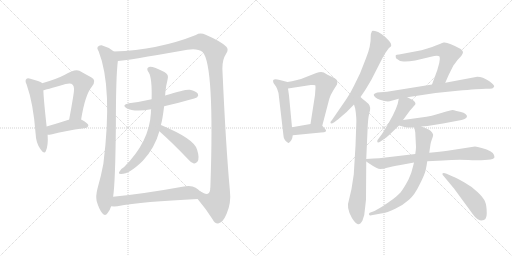
t = 0.00 s
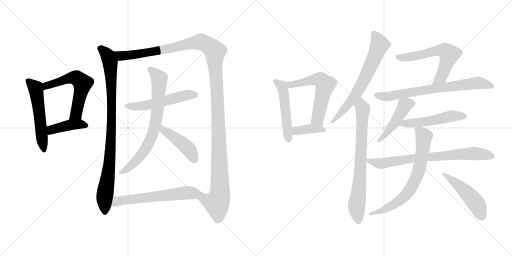
t = 3.21 s
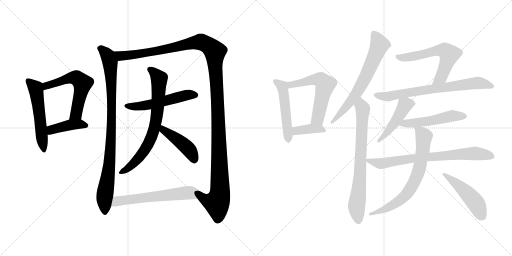
t = 6.43 s
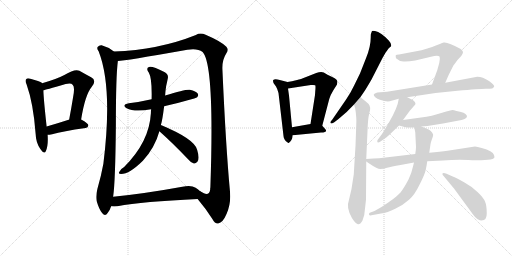
t = 9.64 s
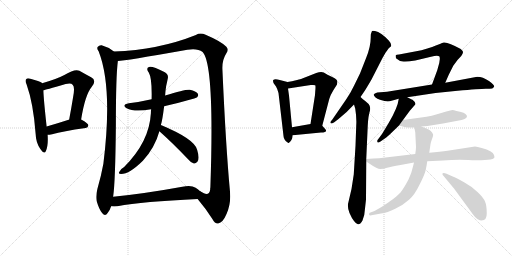
t = 12.85 s
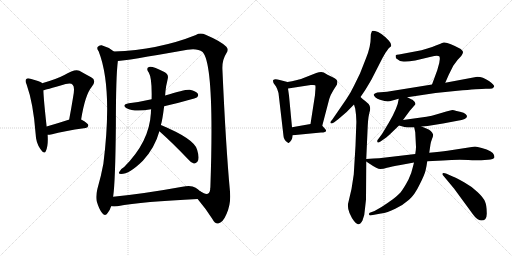
t = 16.06 s

The animated SVG that drew these frames (rendered in a browser with its animation timeline set to each time). Animation: 21 CSS @keyframes rules; one cycle of 16.06 s.

<svg version="1.1" viewBox="0 0 2048 1024" xmlns="http://www.w3.org/2000/svg">
  <g stroke="lightgray" stroke-dasharray="1,1" stroke-width="1" transform="scale(4, 4)">
    <line x1="0" y1="0" x2="256" y2="256"></line>
    <line x1="256" y1="0" x2="0" y2="256"></line>
    <line x1="128" y1="0" x2="128" y2="256"></line>
    <line x1="0" y1="128" x2="256" y2="128"></line>
    <line x1="256" y1="0" x2="512" y2="256"></line>
    <line x1="512" y1="0" x2="256" y2="256"></line>
    <line x1="384" y1="0" x2="384" y2="256"></line>
    <line x1="256" y1="128" x2="512" y2="128"></line>
  </g>
<g transform="scale(1, -1) translate(0, -850)">
   <style type="text/css">
    @keyframes keyframes0 {
      from {
       stroke: black;
       stroke-dashoffset: 544;
       stroke-width: 128;
       }
       64% {
       animation-timing-function: step-end;
       stroke: black;
       stroke-dashoffset: 0;
       stroke-width: 128;
       }
       to {
       stroke: black;
       stroke-width: 1024;
       }
       }
       #make-me-a-hanzi-animation-0 {
         animation: keyframes0 0.692708s both;
         animation-delay: 0.000000s;
         animation-timing-function: linear;
       }
    @keyframes keyframes1 {
      from {
       stroke: black;
       stroke-dashoffset: 583;
       stroke-width: 128;
       }
       65% {
       animation-timing-function: step-end;
       stroke: black;
       stroke-dashoffset: 0;
       stroke-width: 128;
       }
       to {
       stroke: black;
       stroke-width: 1024;
       }
       }
       #make-me-a-hanzi-animation-1 {
         animation: keyframes1 0.724447s both;
         animation-delay: 0.692708s;
         animation-timing-function: linear;
       }
    @keyframes keyframes2 {
      from {
       stroke: black;
       stroke-dashoffset: 416;
       stroke-width: 128;
       }
       58% {
       animation-timing-function: step-end;
       stroke: black;
       stroke-dashoffset: 0;
       stroke-width: 128;
       }
       to {
       stroke: black;
       stroke-width: 1024;
       }
       }
       #make-me-a-hanzi-animation-2 {
         animation: keyframes2 0.588542s both;
         animation-delay: 1.417155s;
         animation-timing-function: linear;
       }
    @keyframes keyframes3 {
      from {
       stroke: black;
       stroke-dashoffset: 927;
       stroke-width: 128;
       }
       75% {
       animation-timing-function: step-end;
       stroke: black;
       stroke-dashoffset: 0;
       stroke-width: 128;
       }
       to {
       stroke: black;
       stroke-width: 1024;
       }
       }
       #make-me-a-hanzi-animation-3 {
         animation: keyframes3 1.004395s both;
         animation-delay: 2.005697s;
         animation-timing-function: linear;
       }
    @keyframes keyframes4 {
      from {
       stroke: black;
       stroke-dashoffset: 1362;
       stroke-width: 128;
       }
       82% {
       animation-timing-function: step-end;
       stroke: black;
       stroke-dashoffset: 0;
       stroke-width: 128;
       }
       to {
       stroke: black;
       stroke-width: 1024;
       }
       }
       #make-me-a-hanzi-animation-4 {
         animation: keyframes4 1.358398s both;
         animation-delay: 3.010092s;
         animation-timing-function: linear;
       }
    @keyframes keyframes5 {
      from {
       stroke: black;
       stroke-dashoffset: 536;
       stroke-width: 128;
       }
       64% {
       animation-timing-function: step-end;
       stroke: black;
       stroke-dashoffset: 0;
       stroke-width: 128;
       }
       to {
       stroke: black;
       stroke-width: 1024;
       }
       }
       #make-me-a-hanzi-animation-5 {
         animation: keyframes5 0.686198s both;
         animation-delay: 4.368490s;
         animation-timing-function: linear;
       }
    @keyframes keyframes6 {
      from {
       stroke: black;
       stroke-dashoffset: 732;
       stroke-width: 128;
       }
       70% {
       animation-timing-function: step-end;
       stroke: black;
       stroke-dashoffset: 0;
       stroke-width: 128;
       }
       to {
       stroke: black;
       stroke-width: 1024;
       }
       }
       #make-me-a-hanzi-animation-6 {
         animation: keyframes6 0.845703s both;
         animation-delay: 5.054688s;
         animation-timing-function: linear;
       }
    @keyframes keyframes7 {
      from {
       stroke: black;
       stroke-dashoffset: 441;
       stroke-width: 128;
       }
       59% {
       animation-timing-function: step-end;
       stroke: black;
       stroke-dashoffset: 0;
       stroke-width: 128;
       }
       to {
       stroke: black;
       stroke-width: 1024;
       }
       }
       #make-me-a-hanzi-animation-7 {
         animation: keyframes7 0.608887s both;
         animation-delay: 5.900391s;
         animation-timing-function: linear;
       }
    @keyframes keyframes8 {
      from {
       stroke: black;
       stroke-dashoffset: 605;
       stroke-width: 128;
       }
       66% {
       animation-timing-function: step-end;
       stroke: black;
       stroke-dashoffset: 0;
       stroke-width: 128;
       }
       to {
       stroke: black;
       stroke-width: 1024;
       }
       }
       #make-me-a-hanzi-animation-8 {
         animation: keyframes8 0.742350s both;
         animation-delay: 6.509278s;
         animation-timing-function: linear;
       }
    @keyframes keyframes9 {
      from {
       stroke: black;
       stroke-dashoffset: 511;
       stroke-width: 128;
       }
       62% {
       animation-timing-function: step-end;
       stroke: black;
       stroke-dashoffset: 0;
       stroke-width: 128;
       }
       to {
       stroke: black;
       stroke-width: 1024;
       }
       }
       #make-me-a-hanzi-animation-9 {
         animation: keyframes9 0.665853s both;
         animation-delay: 7.251628s;
         animation-timing-function: linear;
       }
    @keyframes keyframes10 {
      from {
       stroke: black;
       stroke-dashoffset: 578;
       stroke-width: 128;
       }
       65% {
       animation-timing-function: step-end;
       stroke: black;
       stroke-dashoffset: 0;
       stroke-width: 128;
       }
       to {
       stroke: black;
       stroke-width: 1024;
       }
       }
       #make-me-a-hanzi-animation-10 {
         animation: keyframes10 0.720378s both;
         animation-delay: 7.917481s;
         animation-timing-function: linear;
       }
    @keyframes keyframes11 {
      from {
       stroke: black;
       stroke-dashoffset: 380;
       stroke-width: 128;
       }
       55% {
       animation-timing-function: step-end;
       stroke: black;
       stroke-dashoffset: 0;
       stroke-width: 128;
       }
       to {
       stroke: black;
       stroke-width: 1024;
       }
       }
       #make-me-a-hanzi-animation-11 {
         animation: keyframes11 0.559245s both;
         animation-delay: 8.637859s;
         animation-timing-function: linear;
       }
    @keyframes keyframes12 {
      from {
       stroke: black;
       stroke-dashoffset: 674;
       stroke-width: 128;
       }
       69% {
       animation-timing-function: step-end;
       stroke: black;
       stroke-dashoffset: 0;
       stroke-width: 128;
       }
       to {
       stroke: black;
       stroke-width: 1024;
       }
       }
       #make-me-a-hanzi-animation-12 {
         animation: keyframes12 0.798503s both;
         animation-delay: 9.197104s;
         animation-timing-function: linear;
       }
    @keyframes keyframes13 {
      from {
       stroke: black;
       stroke-dashoffset: 743;
       stroke-width: 128;
       }
       71% {
       animation-timing-function: step-end;
       stroke: black;
       stroke-dashoffset: 0;
       stroke-width: 128;
       }
       to {
       stroke: black;
       stroke-width: 1024;
       }
       }
       #make-me-a-hanzi-animation-13 {
         animation: keyframes13 0.854655s both;
         animation-delay: 9.995607s;
         animation-timing-function: linear;
       }
    @keyframes keyframes14 {
      from {
       stroke: black;
       stroke-dashoffset: 604;
       stroke-width: 128;
       }
       66% {
       animation-timing-function: step-end;
       stroke: black;
       stroke-dashoffset: 0;
       stroke-width: 128;
       }
       to {
       stroke: black;
       stroke-width: 1024;
       }
       }
       #make-me-a-hanzi-animation-14 {
         animation: keyframes14 0.741536s both;
         animation-delay: 10.850262s;
         animation-timing-function: linear;
       }
    @keyframes keyframes15 {
      from {
       stroke: black;
       stroke-dashoffset: 728;
       stroke-width: 128;
       }
       70% {
       animation-timing-function: step-end;
       stroke: black;
       stroke-dashoffset: 0;
       stroke-width: 128;
       }
       to {
       stroke: black;
       stroke-width: 1024;
       }
       }
       #make-me-a-hanzi-animation-15 {
         animation: keyframes15 0.842448s both;
         animation-delay: 11.591798s;
         animation-timing-function: linear;
       }
    @keyframes keyframes16 {
      from {
       stroke: black;
       stroke-dashoffset: 458;
       stroke-width: 128;
       }
       60% {
       animation-timing-function: step-end;
       stroke: black;
       stroke-dashoffset: 0;
       stroke-width: 128;
       }
       to {
       stroke: black;
       stroke-width: 1024;
       }
       }
       #make-me-a-hanzi-animation-16 {
         animation: keyframes16 0.622721s both;
         animation-delay: 12.434246s;
         animation-timing-function: linear;
       }
    @keyframes keyframes17 {
      from {
       stroke: black;
       stroke-dashoffset: 515;
       stroke-width: 128;
       }
       63% {
       animation-timing-function: step-end;
       stroke: black;
       stroke-dashoffset: 0;
       stroke-width: 128;
       }
       to {
       stroke: black;
       stroke-width: 1024;
       }
       }
       #make-me-a-hanzi-animation-17 {
         animation: keyframes17 0.669108s both;
         animation-delay: 13.056967s;
         animation-timing-function: linear;
       }
    @keyframes keyframes18 {
      from {
       stroke: black;
       stroke-dashoffset: 756;
       stroke-width: 128;
       }
       71% {
       animation-timing-function: step-end;
       stroke: black;
       stroke-dashoffset: 0;
       stroke-width: 128;
       }
       to {
       stroke: black;
       stroke-width: 1024;
       }
       }
       #make-me-a-hanzi-animation-18 {
         animation: keyframes18 0.865234s both;
         animation-delay: 13.726075s;
         animation-timing-function: linear;
       }
    @keyframes keyframes19 {
      from {
       stroke: black;
       stroke-dashoffset: 713;
       stroke-width: 128;
       }
       70% {
       animation-timing-function: step-end;
       stroke: black;
       stroke-dashoffset: 0;
       stroke-width: 128;
       }
       to {
       stroke: black;
       stroke-width: 1024;
       }
       }
       #make-me-a-hanzi-animation-19 {
         animation: keyframes19 0.830241s both;
         animation-delay: 14.591309s;
         animation-timing-function: linear;
       }
    @keyframes keyframes20 {
      from {
       stroke: black;
       stroke-dashoffset: 479;
       stroke-width: 128;
       }
       61% {
       animation-timing-function: step-end;
       stroke: black;
       stroke-dashoffset: 0;
       stroke-width: 128;
       }
       to {
       stroke: black;
       stroke-width: 1024;
       }
       }
       #make-me-a-hanzi-animation-20 {
         animation: keyframes20 0.639811s both;
         animation-delay: 15.421550s;
         animation-timing-function: linear;
       }
</style>
<path d="M 168.5 517.0 L 168.5 518.0 Q 158.5 525.0 121.5 535.0 Q 109.5 539.0 105.5 534.0 Q 98.5 528.0 106.5 512.0 Q 133.5 436.0 142.5 315.0 Q 143.5 279.0 161.5 254.0 Q 177.5 230.0 183.5 246.0 Q 193.5 268.0 190.5 311.0 L 186.5 344.0 Q 174.5 453.0 173.5 489.0 L 168.5 517.0 Z" fill="lightgray"></path> 
<path d="M 324.5 372.0 Q 340.5 471.0 366.5 502.0 Q 388.5 529.0 364.5 541.0 Q 345.5 551.0 317.5 567.0 Q 299.5 576.0 257.5 550.0 Q 227.5 534.0 168.5 517.0 C 139.5 509.0 144.5 482.0 173.5 489.0 Q 177.5 489.0 262.5 514.0 Q 284.5 520.0 290.5 511.0 Q 300.5 504.0 292.5 462.0 Q 285.5 419.0 276.5 371.0 C 271.5 342.0 319.5 342.0 324.5 372.0 Z" fill="lightgray"></path> 
<path d="M 190.5 311.0 Q 197.5 311.0 208.5 313.0 Q 250.5 325.0 342.5 338.0 Q 352.5 339.0 353.5 349.0 Q 353.5 356.0 324.5 372.0 C 312.5 379.0 305.5 377.0 276.5 371.0 Q 275.5 371.0 274.5 371.0 Q 225.5 355.0 186.5 344.0 C 157.5 336.0 160.5 310.0 190.5 311.0 Z" fill="lightgray"></path> 
<path d="M 455.5 644.0 Q 433.5 662.0 406.5 669.0 Q 396.5 670.0 390.5 662.0 Q 386.5 656.0 394.5 645.0 Q 451.5 500.0 413.5 195.0 Q 404.5 146.0 389.5 94.0 Q 382.5 66.0 386.5 46.0 Q 396.5 12.0 408.5 -2.0 Q 420.5 -17.0 430.5 -2.0 Q 439.5 8.0 444.5 25.0 L 452.5 63.0 Q 461.5 123.0 463.5 351.0 Q 463.5 547.0 471.5 606.0 C 474.5 631.0 474.5 631.0 455.5 644.0 Z" fill="lightgray"></path> 
<path d="M 790.5 54.0 Q 824.5 14.0 849.5 -26.0 Q 859.5 -45.0 872.5 -44.0 Q 891.5 -41.0 906.5 -5.0 Q 925.5 38.0 919.5 89.0 Q 903.5 260.0 889.5 575.0 Q 888.5 611.0 905.5 637.0 Q 915.5 652.0 905.5 663.0 Q 883.5 685.0 822.5 711.0 Q 800.5 721.0 783.5 710.0 Q 633.5 650.0 455.5 644.0 C 425.5 643.0 441.5 603.0 471.5 606.0 Q 496.5 606.0 749.5 651.0 Q 789.5 658.0 810.5 642.0 Q 858.5 591.0 841.5 101.0 Q 840.5 97.0 840.5 90.0 Q 836.5 68.0 815.5 77.0 Q 808.5 81.0 800.5 85.0 C 771.5 92.0 771.5 77.0 790.5 54.0 Z" fill="lightgray"></path> 
<path d="M 656.5 425.0 Q 779.5 455.0 788.5 461.0 Q 795.5 468.0 791.5 475.0 Q 784.5 485.0 759.5 491.0 Q 743.5 494.0 660.5 468.0 L 606.5 453.0 Q 563.5 443.0 515.5 437.0 Q 484.5 431.0 506.5 417.0 Q 536.5 401.0 604.5 413.0 L 656.5 425.0 Z" fill="lightgray"></path> 
<path d="M 643.5 350.0 Q 649.5 368.0 656.5 425.0 L 660.5 468.0 Q 661.5 486.0 664.5 505.0 Q 668.5 523.0 670.5 533.0 Q 676.5 552.0 657.5 562.0 Q 614.5 584.0 599.5 583.0 Q 580.5 580.0 595.5 559.0 Q 608.5 537.0 606.5 453.0 L 604.5 413.0 Q 603.5 406.0 603.5 397.0 Q 597.5 283.0 496.5 182.0 Q 483.5 176.0 475.5 160.0 Q 474.5 154.0 484.5 154.0 Q 517.5 154.0 571.5 207.0 Q 619.5 259.0 637.5 325.0 L 643.5 350.0 Z" fill="lightgray"></path> 
<path d="M 637.5 325.0 Q 688.5 280.0 749.5 216.0 Q 762.5 200.0 775.5 196.0 Q 782.5 195.0 789.5 203.0 Q 799.5 215.0 788.5 251.0 Q 778.5 294.0 643.5 350.0 C 615.5 362.0 615.5 345.0 637.5 325.0 Z" fill="lightgray"></path> 
<path d="M 444.5 25.0 Q 456.5 24.0 469.5 25.0 Q 571.5 44.0 790.5 54.0 C 820.5 55.0 823.5 65.0 800.5 85.0 Q 793.5 92.0 782.5 99.0 Q 764.5 111.0 729.5 103.0 Q 575.5 75.0 452.5 63.0 C 422.5 60.0 414.5 26.0 444.5 25.0 Z" fill="lightgray"></path> 
<path d="M 1150.0 522.0 L 1119.0 530.0 Q 1099.0 537.0 1093.0 530.0 Q 1091.0 527.0 1094.0 518.0 L 1104.0 504.0 Q 1110.0 494.0 1114.0 478.0 L 1134.0 306.0 Q 1134.0 299.0 1139.0 291.0 Q 1144.0 283.0 1148.0 282.0 Q 1153.0 277.0 1155.0 278.0 Q 1169.0 288.0 1171.0 309.0 L 1168.0 341.0 L 1156.0 468.0 L 1152.0 496.0 C 1148.0 522.0 1152.0 522.0 1150.0 522.0 Z" fill="lightgray"></path> 
<path d="M 1289.0 347.0 L 1317.0 454.0 Q 1321.0 469.0 1334.0 490.0 L 1348.0 512.0 Q 1350.0 524.0 1349.0 526.0 Q 1348.0 532.0 1331.0 541.0 L 1310.0 551.0 L 1295.0 560.0 Q 1284.0 565.0 1265.0 558.0 L 1204.0 534.0 L 1180.0 528.0 Q 1171.0 525.0 1150.0 522.0 C 1120.0 517.0 1122.0 491.0 1152.0 496.0 L 1243.0 510.0 Q 1259.0 511.0 1261.0 509.0 Q 1263.0 506.0 1261.0 485.0 L 1260.0 470.0 L 1242.0 354.0 C 1237.0 324.0 1281.0 318.0 1289.0 347.0 Z" fill="lightgray"></path> 
<path d="M 1299.0 336.0 L 1289.0 347.0 C 1277.0 360.0 1272.0 359.0 1242.0 354.0 L 1168.0 341.0 C 1138.0 336.0 1141.0 306.0 1171.0 309.0 L 1284.0 320.0 Q 1315.0 320.0 1299.0 336.0 Z" fill="lightgray"></path> 
<path d="M 1442.0 462.0 L 1459.0 487.0 Q 1465.0 496.0 1486.0 532.0 L 1530.0 618.0 L 1542.0 639.0 Q 1550.0 651.0 1555.0 657.0 Q 1561.0 663.0 1562.0 663.0 Q 1563.0 662.0 1563.0 664.0 L 1564.0 665.0 Q 1568.0 673.0 1555.0 688.0 Q 1524.0 721.0 1500.0 726.0 Q 1490.0 728.0 1488.0 726.0 Q 1483.0 716.0 1483.0 706.0 Q 1484.0 666.0 1464.0 617.0 L 1440.0 556.0 L 1416.0 507.0 Q 1404.0 481.0 1383.0 450.0 L 1328.0 370.0 Q 1320.0 363.0 1322.0 358.0 Q 1324.0 353.0 1337.0 361.0 L 1354.0 374.0 Q 1389.0 402.0 1416.0 432.0 L 1442.0 462.0 Z" fill="lightgray"></path> 
<path d="M 1465.0 214.0 L 1471.0 348.0 Q 1473.0 387.0 1480.0 408.0 Q 1482.0 420.0 1478.0 428.0 Q 1475.0 435.0 1462.0 445.0 Q 1449.0 455.0 1442.0 462.0 C 1420.0 482.0 1408.0 461.0 1416.0 432.0 L 1421.0 415.0 Q 1427.0 377.0 1425.0 350.0 L 1422.0 267.0 L 1415.0 152.0 L 1406.0 94.0 L 1392.0 34.0 Q 1390.0 18.0 1398.0 -2.0 Q 1407.0 -23.0 1416.0 -34.0 Q 1425.0 -46.0 1430.0 -46.0 Q 1438.0 -52.0 1450.0 -32.0 Q 1459.0 -11.0 1460.0 16.0 L 1464.0 52.0 L 1465.0 204.0 L 1465.0 214.0 Z" fill="lightgray"></path> 
<path d="M 1781.0 519.0 L 1795.0 551.0 L 1813.0 587.0 L 1830.0 610.0 L 1845.0 626.0 Q 1852.0 637.0 1852.0 641.0 Q 1853.0 645.0 1843.0 654.0 Q 1790.0 684.0 1774.0 680.0 Q 1772.0 680.0 1754.0 672.0 Q 1737.0 664.0 1686.0 649.0 L 1596.0 632.0 Q 1585.0 631.0 1583.0 629.0 Q 1582.0 626.0 1584.0 617.0 Q 1596.0 605.0 1614.0 604.0 Q 1632.0 603.0 1661.0 608.0 L 1724.0 623.0 Q 1751.0 630.0 1758.0 624.0 Q 1760.0 616.0 1759.0 612.0 L 1757.0 598.0 L 1749.0 569.0 L 1728.0 512.0 C 1718.0 484.0 1769.0 492.0 1781.0 519.0 Z" fill="lightgray"></path> 
<path d="M 1629.0 461.0 L 1742.0 478.0 L 1830.0 487.0 Q 1934.0 497.0 1952.0 495.0 Q 1970.0 493.0 1976.0 502.0 Q 1981.0 508.0 1956.0 526.0 Q 1931.0 543.0 1909.0 543.0 L 1781.0 519.0 L 1728.0 512.0 L 1548.0 483.0 L 1509.0 480.0 Q 1497.0 476.0 1495.0 472.0 Q 1494.0 468.0 1501.0 461.0 Q 1509.0 454.0 1520.0 451.0 L 1538.0 446.0 L 1551.0 444.0 Q 1559.0 444.0 1566.0 447.0 L 1595.0 455.0 L 1629.0 461.0 Z" fill="lightgray"></path> 
<path d="M 1612.0 370.0 L 1640.0 408.0 L 1661.0 432.0 Q 1665.0 439.0 1651.0 450.0 L 1629.0 461.0 C 1602.0 474.0 1598.0 476.0 1595.0 455.0 Q 1591.0 419.0 1554.0 357.0 L 1528.0 314.0 L 1514.0 295.0 Q 1508.0 288.0 1509.0 285.0 Q 1509.0 275.0 1522.0 284.0 L 1545.0 300.0 Q 1555.0 308.0 1566.0 319.0 L 1596.0 348.0 L 1612.0 370.0 Z" fill="lightgray"></path> 
<path d="M 1686.0 344.0 L 1710.0 346.0 L 1772.0 356.0 L 1830.0 367.0 Q 1868.0 373.0 1868.0 385.0 Q 1868.0 388.0 1862.0 394.0 Q 1857.0 400.0 1840.0 403.0 Q 1824.0 406.0 1816.0 409.0 Q 1809.0 411.0 1805.0 409.0 L 1785.0 404.0 Q 1770.0 400.0 1748.0 393.0 Q 1727.0 386.0 1706.0 383.0 L 1612.0 370.0 C 1582.0 366.0 1567.0 356.0 1596.0 348.0 L 1618.0 342.0 Q 1631.0 340.0 1637.0 340.0 L 1657.0 340.0 L 1686.0 344.0 Z" fill="lightgray"></path> 
<path d="M 1978.0 221.0 L 1976.0 230.0 Q 1971.0 246.0 1927.0 258.0 Q 1908.0 264.0 1900.0 264.0 L 1790.0 247.0 Q 1762.0 243.0 1717.0 239.0 L 1661.0 234.0 L 1542.0 220.0 Q 1530.0 218.0 1465.0 214.0 C 1451.0 213.0 1451.0 213.0 1465.0 204.0 L 1480.0 194.0 Q 1509.0 174.0 1521.0 174.0 Q 1533.0 174.0 1548.0 179.0 Q 1564.0 183.0 1602.0 190.0 L 1656.0 200.0 L 1709.0 205.0 L 1772.0 208.0 Q 1822.0 212.0 1873.0 210.0 Q 1924.0 208.0 1925.0 209.0 L 1952.0 211.0 Q 1975.0 213.0 1978.0 221.0 Z" fill="lightgray"></path> 
<path d="M 1717.0 239.0 L 1722.0 273.0 Q 1722.0 278.0 1728.0 294.0 Q 1734.0 309.0 1732.0 313.0 Q 1726.0 329.0 1708.0 335.0 L 1686.0 344.0 C 1658.0 355.0 1653.0 357.0 1657.0 340.0 L 1661.0 321.0 L 1664.0 262.0 Q 1664.0 252.0 1661.0 234.0 L 1656.0 200.0 L 1652.0 184.0 Q 1646.0 156.0 1634.0 132.0 Q 1616.0 98.0 1602.0 80.0 Q 1582.0 60.0 1570.0 52.0 Q 1558.0 43.0 1526.0 22.0 L 1498.0 6.0 L 1479.0 -1.0 Q 1476.0 -2.0 1476.0 -8.0 Q 1478.0 -13.0 1486.0 -11.0 L 1524.0 -4.0 Q 1549.0 -1.0 1581.0 15.0 Q 1614.0 31.0 1636.0 51.0 Q 1659.0 71.0 1678.0 111.0 Q 1698.0 150.0 1702.0 167.0 Q 1706.0 183.0 1709.0 205.0 L 1717.0 239.0 Z" fill="lightgray"></path> 
<path d="M 1771.0 150.0 L 1816.0 96.0 L 1882.0 6.0 Q 1902.0 -23.0 1911.0 -27.0 Q 1920.0 -32.0 1926.0 -32.0 Q 1948.0 -32.0 1947.0 -2.0 Q 1947.0 28.0 1940.0 44.0 Q 1934.0 59.0 1911.0 81.0 Q 1889.0 103.0 1858.0 120.0 Q 1823.0 140.0 1811.0 144.0 L 1784.0 156.0 Q 1765.0 161.0 1771.0 150.0 Z" fill="lightgray"></path> 
      <clipPath id="make-me-a-hanzi-clip-0">
      <path d="M 168.5 517.0 L 168.5 518.0 Q 158.5 525.0 121.5 535.0 Q 109.5 539.0 105.5 534.0 Q 98.5 528.0 106.5 512.0 Q 133.5 436.0 142.5 315.0 Q 143.5 279.0 161.5 254.0 Q 177.5 230.0 183.5 246.0 Q 193.5 268.0 190.5 311.0 L 186.5 344.0 Q 174.5 453.0 173.5 489.0 L 168.5 517.0 Z" fill="lightgray"></path>
      </clipPath>
      <path clip-path="url(#make-me-a-hanzi-clip-0)" d="M 112.5 526.0 L 138.5 502.0 L 145.5 484.0 L 173.5 252.0 " fill="none" id="make-me-a-hanzi-animation-0" stroke-dasharray="416 832" stroke-linecap="round"></path>

      <clipPath id="make-me-a-hanzi-clip-1">
      <path d="M 324.5 372.0 Q 340.5 471.0 366.5 502.0 Q 388.5 529.0 364.5 541.0 Q 345.5 551.0 317.5 567.0 Q 299.5 576.0 257.5 550.0 Q 227.5 534.0 168.5 517.0 C 139.5 509.0 144.5 482.0 173.5 489.0 Q 177.5 489.0 262.5 514.0 Q 284.5 520.0 290.5 511.0 Q 300.5 504.0 292.5 462.0 Q 285.5 419.0 276.5 371.0 C 271.5 342.0 319.5 342.0 324.5 372.0 Z" fill="lightgray"></path>
      </clipPath>
      <path clip-path="url(#make-me-a-hanzi-clip-1)" d="M 173.5 496.0 L 187.5 507.0 L 276.5 538.0 L 309.5 537.0 L 330.5 517.0 L 304.5 395.0 L 282.5 378.0 " fill="none" id="make-me-a-hanzi-animation-1" stroke-dasharray="455 910" stroke-linecap="round"></path>

      <clipPath id="make-me-a-hanzi-clip-2">
      <path d="M 190.5 311.0 Q 197.5 311.0 208.5 313.0 Q 250.5 325.0 342.5 338.0 Q 352.5 339.0 353.5 349.0 Q 353.5 356.0 324.5 372.0 C 312.5 379.0 305.5 377.0 276.5 371.0 Q 275.5 371.0 274.5 371.0 Q 225.5 355.0 186.5 344.0 C 157.5 336.0 160.5 310.0 190.5 311.0 Z" fill="lightgray"></path>
      </clipPath>
      <path clip-path="url(#make-me-a-hanzi-clip-2)" d="M 194.5 317.0 L 208.5 332.0 L 272.5 349.0 L 324.5 354.0 L 344.5 347.0 " fill="none" id="make-me-a-hanzi-animation-2" stroke-dasharray="288 576" stroke-linecap="round"></path>

      <clipPath id="make-me-a-hanzi-clip-3">
      <path d="M 455.5 644.0 Q 433.5 662.0 406.5 669.0 Q 396.5 670.0 390.5 662.0 Q 386.5 656.0 394.5 645.0 Q 451.5 500.0 413.5 195.0 Q 404.5 146.0 389.5 94.0 Q 382.5 66.0 386.5 46.0 Q 396.5 12.0 408.5 -2.0 Q 420.5 -17.0 430.5 -2.0 Q 439.5 8.0 444.5 25.0 L 452.5 63.0 Q 461.5 123.0 463.5 351.0 Q 463.5 547.0 471.5 606.0 C 474.5 631.0 474.5 631.0 455.5 644.0 Z" fill="lightgray"></path>
      </clipPath>
      <path clip-path="url(#make-me-a-hanzi-clip-3)" d="M 400.5 657.0 L 417.5 644.0 L 436.5 614.0 L 447.5 470.0 L 442.5 253.0 L 417.5 55.0 L 419.5 2.0 " fill="none" id="make-me-a-hanzi-animation-3" stroke-dasharray="799 1598" stroke-linecap="round"></path>

      <clipPath id="make-me-a-hanzi-clip-4">
      <path d="M 790.5 54.0 Q 824.5 14.0 849.5 -26.0 Q 859.5 -45.0 872.5 -44.0 Q 891.5 -41.0 906.5 -5.0 Q 925.5 38.0 919.5 89.0 Q 903.5 260.0 889.5 575.0 Q 888.5 611.0 905.5 637.0 Q 915.5 652.0 905.5 663.0 Q 883.5 685.0 822.5 711.0 Q 800.5 721.0 783.5 710.0 Q 633.5 650.0 455.5 644.0 C 425.5 643.0 441.5 603.0 471.5 606.0 Q 496.5 606.0 749.5 651.0 Q 789.5 658.0 810.5 642.0 Q 858.5 591.0 841.5 101.0 Q 840.5 97.0 840.5 90.0 Q 836.5 68.0 815.5 77.0 Q 808.5 81.0 800.5 85.0 C 771.5 92.0 771.5 77.0 790.5 54.0 Z" fill="lightgray"></path>
      </clipPath>
      <path clip-path="url(#make-me-a-hanzi-clip-4)" d="M 464.5 640.0 L 487.5 626.0 L 543.5 632.0 L 805.5 682.0 L 835.5 667.0 L 859.5 644.0 L 871.5 430.0 L 879.5 77.0 L 867.5 39.0 L 838.5 44.0 L 812.5 58.0 L 802.5 79.0 " fill="none" id="make-me-a-hanzi-animation-4" stroke-dasharray="1234 2468" stroke-linecap="round"></path>

      <clipPath id="make-me-a-hanzi-clip-5">
      <path d="M 656.5 425.0 Q 779.5 455.0 788.5 461.0 Q 795.5 468.0 791.5 475.0 Q 784.5 485.0 759.5 491.0 Q 743.5 494.0 660.5 468.0 L 606.5 453.0 Q 563.5 443.0 515.5 437.0 Q 484.5 431.0 506.5 417.0 Q 536.5 401.0 604.5 413.0 L 656.5 425.0 Z" fill="lightgray"></path>
      </clipPath>
      <path clip-path="url(#make-me-a-hanzi-clip-5)" d="M 508.5 428.0 L 546.5 424.0 L 592.5 429.0 L 751.5 471.0 L 782.5 470.0 " fill="none" id="make-me-a-hanzi-animation-5" stroke-dasharray="408 816" stroke-linecap="round"></path>

      <clipPath id="make-me-a-hanzi-clip-6">
      <path d="M 643.5 350.0 Q 649.5 368.0 656.5 425.0 L 660.5 468.0 Q 661.5 486.0 664.5 505.0 Q 668.5 523.0 670.5 533.0 Q 676.5 552.0 657.5 562.0 Q 614.5 584.0 599.5 583.0 Q 580.5 580.0 595.5 559.0 Q 608.5 537.0 606.5 453.0 L 604.5 413.0 Q 603.5 406.0 603.5 397.0 Q 597.5 283.0 496.5 182.0 Q 483.5 176.0 475.5 160.0 Q 474.5 154.0 484.5 154.0 Q 517.5 154.0 571.5 207.0 Q 619.5 259.0 637.5 325.0 L 643.5 350.0 Z" fill="lightgray"></path>
      </clipPath>
      <path clip-path="url(#make-me-a-hanzi-clip-6)" d="M 600.5 571.0 L 637.5 534.0 L 628.5 398.0 L 617.5 336.0 L 586.5 261.0 L 561.5 226.0 L 505.5 172.0 L 484.5 164.0 " fill="none" id="make-me-a-hanzi-animation-6" stroke-dasharray="604 1208" stroke-linecap="round"></path>

      <clipPath id="make-me-a-hanzi-clip-7">
      <path d="M 637.5 325.0 Q 688.5 280.0 749.5 216.0 Q 762.5 200.0 775.5 196.0 Q 782.5 195.0 789.5 203.0 Q 799.5 215.0 788.5 251.0 Q 778.5 294.0 643.5 350.0 C 615.5 362.0 615.5 345.0 637.5 325.0 Z" fill="lightgray"></path>
      </clipPath>
      <path clip-path="url(#make-me-a-hanzi-clip-7)" d="M 653.5 341.0 L 654.5 330.0 L 749.5 259.0 L 766.5 237.0 L 776.5 211.0 " fill="none" id="make-me-a-hanzi-animation-7" stroke-dasharray="313 626" stroke-linecap="round"></path>

      <clipPath id="make-me-a-hanzi-clip-8">
      <path d="M 444.5 25.0 Q 456.5 24.0 469.5 25.0 Q 571.5 44.0 790.5 54.0 C 820.5 55.0 823.5 65.0 800.5 85.0 Q 793.5 92.0 782.5 99.0 Q 764.5 111.0 729.5 103.0 Q 575.5 75.0 452.5 63.0 C 422.5 60.0 414.5 26.0 444.5 25.0 Z" fill="lightgray"></path>
      </clipPath>
      <path clip-path="url(#make-me-a-hanzi-clip-8)" d="M 450.5 30.0 L 468.5 45.0 L 791.5 82.0 " fill="none" id="make-me-a-hanzi-animation-8" stroke-dasharray="477 954" stroke-linecap="round"></path>

      <clipPath id="make-me-a-hanzi-clip-9">
      <path d="M 1150.0 522.0 L 1119.0 530.0 Q 1099.0 537.0 1093.0 530.0 Q 1091.0 527.0 1094.0 518.0 L 1104.0 504.0 Q 1110.0 494.0 1114.0 478.0 L 1134.0 306.0 Q 1134.0 299.0 1139.0 291.0 Q 1144.0 283.0 1148.0 282.0 Q 1153.0 277.0 1155.0 278.0 Q 1169.0 288.0 1171.0 309.0 L 1168.0 341.0 L 1156.0 468.0 L 1152.0 496.0 C 1148.0 522.0 1152.0 522.0 1150.0 522.0 Z" fill="lightgray"></path>
      </clipPath>
      <path clip-path="url(#make-me-a-hanzi-clip-9)" d="M 1100.0 525.0 L 1130.0 501.0 L 1155.0 286.0 " fill="none" id="make-me-a-hanzi-animation-9" stroke-dasharray="383 766" stroke-linecap="round"></path>

      <clipPath id="make-me-a-hanzi-clip-10">
      <path d="M 1289.0 347.0 L 1317.0 454.0 Q 1321.0 469.0 1334.0 490.0 L 1348.0 512.0 Q 1350.0 524.0 1349.0 526.0 Q 1348.0 532.0 1331.0 541.0 L 1310.0 551.0 L 1295.0 560.0 Q 1284.0 565.0 1265.0 558.0 L 1204.0 534.0 L 1180.0 528.0 Q 1171.0 525.0 1150.0 522.0 C 1120.0 517.0 1122.0 491.0 1152.0 496.0 L 1243.0 510.0 Q 1259.0 511.0 1261.0 509.0 Q 1263.0 506.0 1261.0 485.0 L 1260.0 470.0 L 1242.0 354.0 C 1237.0 324.0 1281.0 318.0 1289.0 347.0 Z" fill="lightgray"></path>
      </clipPath>
      <path clip-path="url(#make-me-a-hanzi-clip-10)" d="M 1159.0 503.0 L 1164.0 512.0 L 1254.0 532.0 L 1283.0 531.0 L 1299.0 514.0 L 1271.0 375.0 L 1251.0 360.0 " fill="none" id="make-me-a-hanzi-animation-10" stroke-dasharray="450 900" stroke-linecap="round"></path>

      <clipPath id="make-me-a-hanzi-clip-11">
      <path d="M 1299.0 336.0 L 1289.0 347.0 C 1277.0 360.0 1272.0 359.0 1242.0 354.0 L 1168.0 341.0 C 1138.0 336.0 1141.0 306.0 1171.0 309.0 L 1284.0 320.0 Q 1315.0 320.0 1299.0 336.0 Z" fill="lightgray"></path>
      </clipPath>
      <path clip-path="url(#make-me-a-hanzi-clip-11)" d="M 1178.0 315.0 L 1185.0 326.0 L 1238.0 335.0 L 1285.0 334.0 L 1293.0 327.0 " fill="none" id="make-me-a-hanzi-animation-11" stroke-dasharray="252 504" stroke-linecap="round"></path>

      <clipPath id="make-me-a-hanzi-clip-12">
      <path d="M 1442.0 462.0 L 1459.0 487.0 Q 1465.0 496.0 1486.0 532.0 L 1530.0 618.0 L 1542.0 639.0 Q 1550.0 651.0 1555.0 657.0 Q 1561.0 663.0 1562.0 663.0 Q 1563.0 662.0 1563.0 664.0 L 1564.0 665.0 Q 1568.0 673.0 1555.0 688.0 Q 1524.0 721.0 1500.0 726.0 Q 1490.0 728.0 1488.0 726.0 Q 1483.0 716.0 1483.0 706.0 Q 1484.0 666.0 1464.0 617.0 L 1440.0 556.0 L 1416.0 507.0 Q 1404.0 481.0 1383.0 450.0 L 1328.0 370.0 Q 1320.0 363.0 1322.0 358.0 Q 1324.0 353.0 1337.0 361.0 L 1354.0 374.0 Q 1389.0 402.0 1416.0 432.0 L 1442.0 462.0 Z" fill="lightgray"></path>
      </clipPath>
      <path clip-path="url(#make-me-a-hanzi-clip-12)" d="M 1494.0 718.0 L 1518.0 671.0 L 1460.0 536.0 L 1406.0 449.0 L 1329.0 362.0 " fill="none" id="make-me-a-hanzi-animation-12" stroke-dasharray="546 1092" stroke-linecap="round"></path>

      <clipPath id="make-me-a-hanzi-clip-13">
      <path d="M 1465.0 214.0 L 1471.0 348.0 Q 1473.0 387.0 1480.0 408.0 Q 1482.0 420.0 1478.0 428.0 Q 1475.0 435.0 1462.0 445.0 Q 1449.0 455.0 1442.0 462.0 C 1420.0 482.0 1408.0 461.0 1416.0 432.0 L 1421.0 415.0 Q 1427.0 377.0 1425.0 350.0 L 1422.0 267.0 L 1415.0 152.0 L 1406.0 94.0 L 1392.0 34.0 Q 1390.0 18.0 1398.0 -2.0 Q 1407.0 -23.0 1416.0 -34.0 Q 1425.0 -46.0 1430.0 -46.0 Q 1438.0 -52.0 1450.0 -32.0 Q 1459.0 -11.0 1460.0 16.0 L 1464.0 52.0 L 1465.0 204.0 L 1465.0 214.0 Z" fill="lightgray"></path>
      </clipPath>
      <path clip-path="url(#make-me-a-hanzi-clip-13)" d="M 1442.0 453.0 L 1451.0 410.0 L 1441.0 166.0 L 1426.0 22.0 L 1434.0 -31.0 " fill="none" id="make-me-a-hanzi-animation-13" stroke-dasharray="615 1230" stroke-linecap="round"></path>

      <clipPath id="make-me-a-hanzi-clip-14">
      <path d="M 1781.0 519.0 L 1795.0 551.0 L 1813.0 587.0 L 1830.0 610.0 L 1845.0 626.0 Q 1852.0 637.0 1852.0 641.0 Q 1853.0 645.0 1843.0 654.0 Q 1790.0 684.0 1774.0 680.0 Q 1772.0 680.0 1754.0 672.0 Q 1737.0 664.0 1686.0 649.0 L 1596.0 632.0 Q 1585.0 631.0 1583.0 629.0 Q 1582.0 626.0 1584.0 617.0 Q 1596.0 605.0 1614.0 604.0 Q 1632.0 603.0 1661.0 608.0 L 1724.0 623.0 Q 1751.0 630.0 1758.0 624.0 Q 1760.0 616.0 1759.0 612.0 L 1757.0 598.0 L 1749.0 569.0 L 1728.0 512.0 C 1718.0 484.0 1769.0 492.0 1781.0 519.0 Z" fill="lightgray"></path>
      </clipPath>
      <path clip-path="url(#make-me-a-hanzi-clip-14)" d="M 1591.0 624.0 L 1611.0 619.0 L 1663.0 626.0 L 1763.0 649.0 L 1788.0 643.0 L 1796.0 626.0 L 1766.0 545.0 L 1734.0 518.0 " fill="none" id="make-me-a-hanzi-animation-14" stroke-dasharray="476 952" stroke-linecap="round"></path>

      <clipPath id="make-me-a-hanzi-clip-15">
      <path d="M 1629.0 461.0 L 1742.0 478.0 L 1830.0 487.0 Q 1934.0 497.0 1952.0 495.0 Q 1970.0 493.0 1976.0 502.0 Q 1981.0 508.0 1956.0 526.0 Q 1931.0 543.0 1909.0 543.0 L 1781.0 519.0 L 1728.0 512.0 L 1548.0 483.0 L 1509.0 480.0 Q 1497.0 476.0 1495.0 472.0 Q 1494.0 468.0 1501.0 461.0 Q 1509.0 454.0 1520.0 451.0 L 1538.0 446.0 L 1551.0 444.0 Q 1559.0 444.0 1566.0 447.0 L 1595.0 455.0 L 1629.0 461.0 Z" fill="lightgray"></path>
      </clipPath>
      <path clip-path="url(#make-me-a-hanzi-clip-15)" d="M 1502.0 469.0 L 1547.0 463.0 L 1708.0 492.0 L 1912.0 519.0 L 1968.0 505.0 " fill="none" id="make-me-a-hanzi-animation-15" stroke-dasharray="600 1200" stroke-linecap="round"></path>

      <clipPath id="make-me-a-hanzi-clip-16">
      <path d="M 1612.0 370.0 L 1640.0 408.0 L 1661.0 432.0 Q 1665.0 439.0 1651.0 450.0 L 1629.0 461.0 C 1602.0 474.0 1598.0 476.0 1595.0 455.0 Q 1591.0 419.0 1554.0 357.0 L 1528.0 314.0 L 1514.0 295.0 Q 1508.0 288.0 1509.0 285.0 Q 1509.0 275.0 1522.0 284.0 L 1545.0 300.0 Q 1555.0 308.0 1566.0 319.0 L 1596.0 348.0 L 1612.0 370.0 Z" fill="lightgray"></path>
      </clipPath>
      <path clip-path="url(#make-me-a-hanzi-clip-16)" d="M 1602.0 448.0 L 1620.0 429.0 L 1584.0 365.0 L 1516.0 288.0 " fill="none" id="make-me-a-hanzi-animation-16" stroke-dasharray="330 660" stroke-linecap="round"></path>

      <clipPath id="make-me-a-hanzi-clip-17">
      <path d="M 1686.0 344.0 L 1710.0 346.0 L 1772.0 356.0 L 1830.0 367.0 Q 1868.0 373.0 1868.0 385.0 Q 1868.0 388.0 1862.0 394.0 Q 1857.0 400.0 1840.0 403.0 Q 1824.0 406.0 1816.0 409.0 Q 1809.0 411.0 1805.0 409.0 L 1785.0 404.0 Q 1770.0 400.0 1748.0 393.0 Q 1727.0 386.0 1706.0 383.0 L 1612.0 370.0 C 1582.0 366.0 1567.0 356.0 1596.0 348.0 L 1618.0 342.0 Q 1631.0 340.0 1637.0 340.0 L 1657.0 340.0 L 1686.0 344.0 Z" fill="lightgray"></path>
      </clipPath>
      <path clip-path="url(#make-me-a-hanzi-clip-17)" d="M 1603.0 351.0 L 1715.0 365.0 L 1811.0 387.0 L 1859.0 385.0 " fill="none" id="make-me-a-hanzi-animation-17" stroke-dasharray="387 774" stroke-linecap="round"></path>

      <clipPath id="make-me-a-hanzi-clip-18">
      <path d="M 1978.0 221.0 L 1976.0 230.0 Q 1971.0 246.0 1927.0 258.0 Q 1908.0 264.0 1900.0 264.0 L 1790.0 247.0 Q 1762.0 243.0 1717.0 239.0 L 1661.0 234.0 L 1542.0 220.0 Q 1530.0 218.0 1465.0 214.0 C 1451.0 213.0 1451.0 213.0 1465.0 204.0 L 1480.0 194.0 Q 1509.0 174.0 1521.0 174.0 Q 1533.0 174.0 1548.0 179.0 Q 1564.0 183.0 1602.0 190.0 L 1656.0 200.0 L 1709.0 205.0 L 1772.0 208.0 Q 1822.0 212.0 1873.0 210.0 Q 1924.0 208.0 1925.0 209.0 L 1952.0 211.0 Q 1975.0 213.0 1978.0 221.0 Z" fill="lightgray"></path>
      </clipPath>
      <path clip-path="url(#make-me-a-hanzi-clip-18)" d="M 1474.0 209.0 L 1525.0 196.0 L 1669.0 219.0 L 1896.0 237.0 L 1969.0 224.0 " fill="none" id="make-me-a-hanzi-animation-18" stroke-dasharray="628 1256" stroke-linecap="round"></path>

      <clipPath id="make-me-a-hanzi-clip-19">
      <path d="M 1717.0 239.0 L 1722.0 273.0 Q 1722.0 278.0 1728.0 294.0 Q 1734.0 309.0 1732.0 313.0 Q 1726.0 329.0 1708.0 335.0 L 1686.0 344.0 C 1658.0 355.0 1653.0 357.0 1657.0 340.0 L 1661.0 321.0 L 1664.0 262.0 Q 1664.0 252.0 1661.0 234.0 L 1656.0 200.0 L 1652.0 184.0 Q 1646.0 156.0 1634.0 132.0 Q 1616.0 98.0 1602.0 80.0 Q 1582.0 60.0 1570.0 52.0 Q 1558.0 43.0 1526.0 22.0 L 1498.0 6.0 L 1479.0 -1.0 Q 1476.0 -2.0 1476.0 -8.0 Q 1478.0 -13.0 1486.0 -11.0 L 1524.0 -4.0 Q 1549.0 -1.0 1581.0 15.0 Q 1614.0 31.0 1636.0 51.0 Q 1659.0 71.0 1678.0 111.0 Q 1698.0 150.0 1702.0 167.0 Q 1706.0 183.0 1709.0 205.0 L 1717.0 239.0 Z" fill="lightgray"></path>
      </clipPath>
      <path clip-path="url(#make-me-a-hanzi-clip-19)" d="M 1665.0 337.0 L 1696.0 304.0 L 1678.0 178.0 L 1646.0 101.0 L 1617.0 64.0 L 1590.0 42.0 L 1553.0 19.0 L 1482.0 -6.0 " fill="none" id="make-me-a-hanzi-animation-19" stroke-dasharray="585 1170" stroke-linecap="round"></path>

      <clipPath id="make-me-a-hanzi-clip-20">
      <path d="M 1771.0 150.0 L 1816.0 96.0 L 1882.0 6.0 Q 1902.0 -23.0 1911.0 -27.0 Q 1920.0 -32.0 1926.0 -32.0 Q 1948.0 -32.0 1947.0 -2.0 Q 1947.0 28.0 1940.0 44.0 Q 1934.0 59.0 1911.0 81.0 Q 1889.0 103.0 1858.0 120.0 Q 1823.0 140.0 1811.0 144.0 L 1784.0 156.0 Q 1765.0 161.0 1771.0 150.0 Z" fill="lightgray"></path>
      </clipPath>
      <path clip-path="url(#make-me-a-hanzi-clip-20)" d="M 1780.0 148.0 L 1869.0 77.0 L 1902.0 39.0 L 1928.0 -14.0 " fill="none" id="make-me-a-hanzi-animation-20" stroke-dasharray="351 702" stroke-linecap="round"></path>

</g>
</svg>
